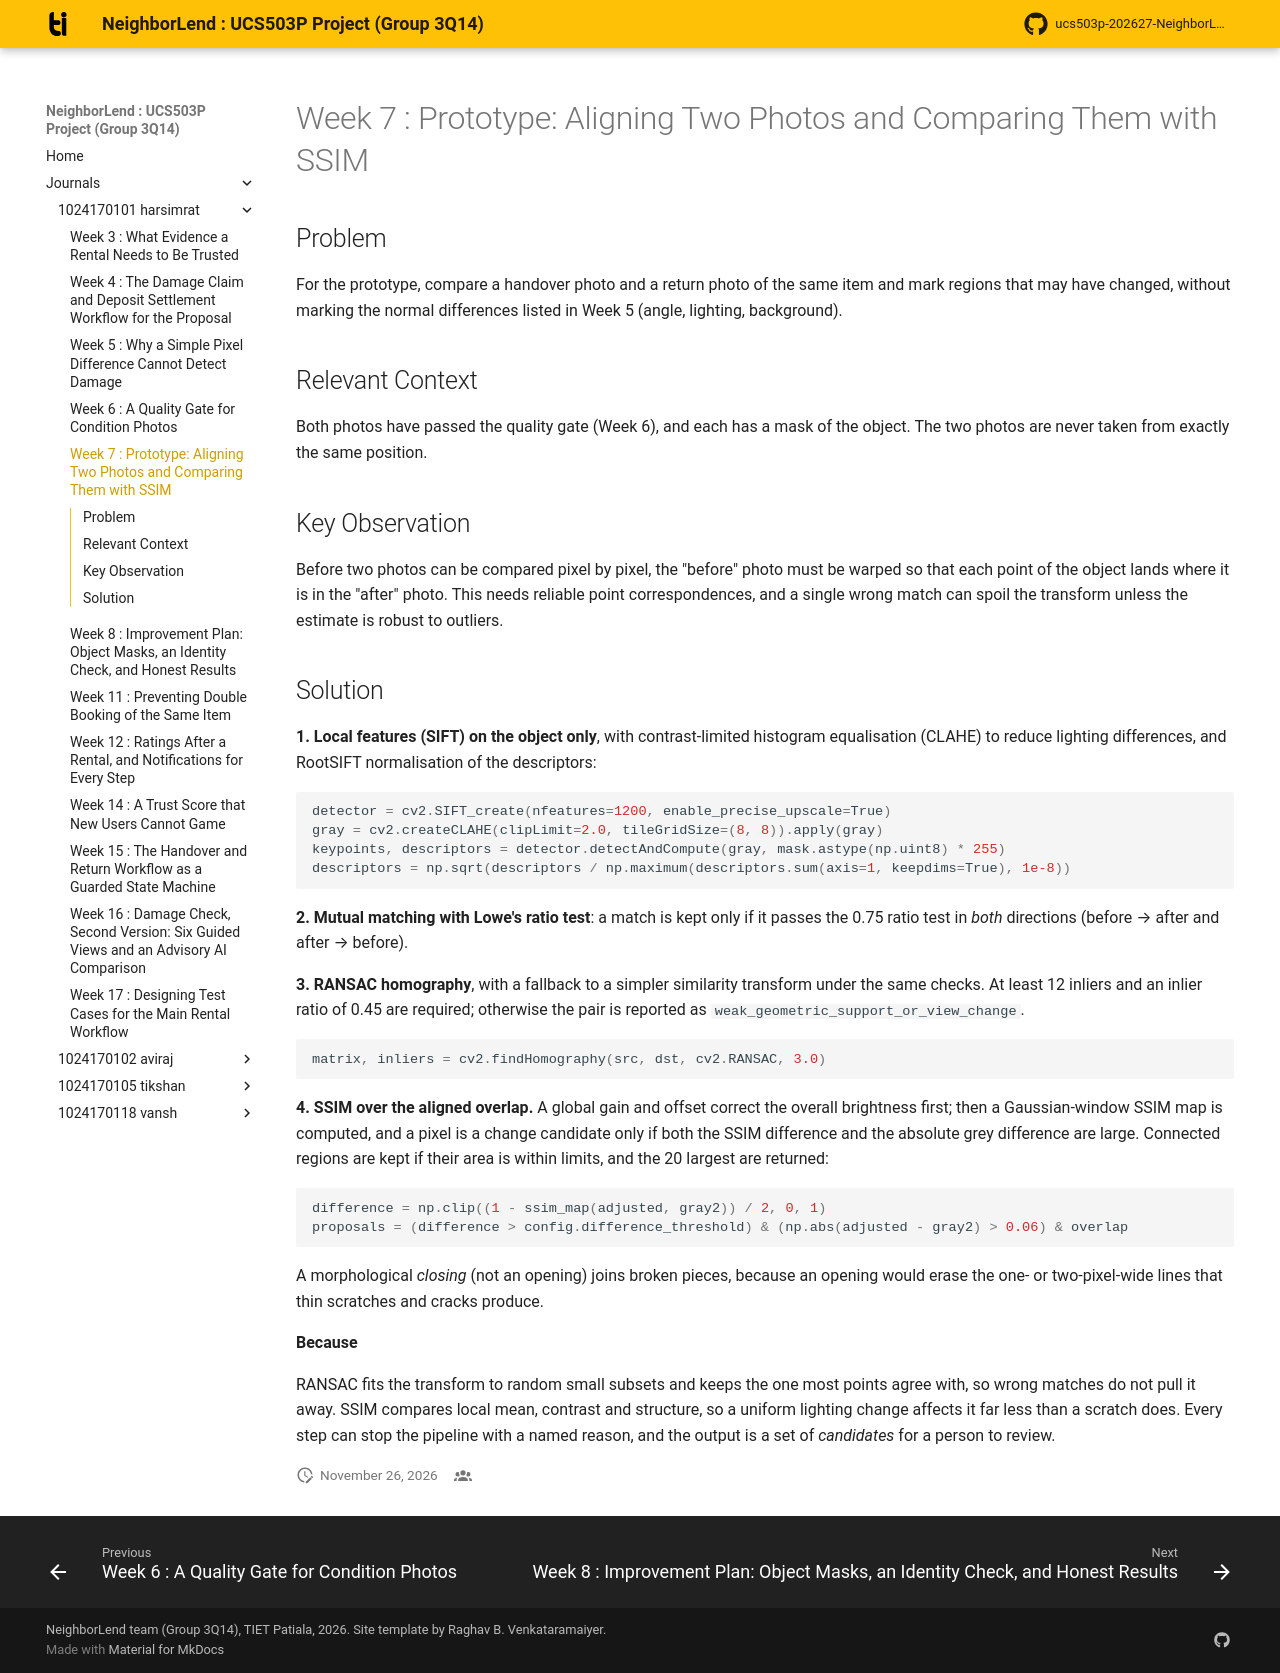

repository: aviraj1576/ucs503p-202627-NeighborLend-project · page: journals/1024170101-harsimrat/w07-alignment-ssim/index.html · generator: mkdocs

# Week 7 : Prototype: Aligning Two Photos and Comparing Them with SSIM

## Problem

For the prototype, compare a handover photo and a return photo of the same
item and mark regions that may have changed, without marking the normal
differences listed in Week 5 (angle, lighting, background).

## Relevant Context

Both photos have passed the quality gate (Week 6), and each has a mask of the
object. The two photos are never taken from exactly the same position.

## Key Observation

Before two photos can be compared pixel by pixel, the "before" photo must be
warped so that each point of the object lands where it is in the "after"
photo. This needs reliable point correspondences, and a single wrong match
can spoil the transform unless the estimate is robust to outliers.

## Solution

**1. Local features (SIFT) on the object only**, with contrast-limited
histogram equalisation (CLAHE) to reduce lighting differences, and RootSIFT
normalisation of the descriptors:

``` python
detector = cv2.SIFT_create(nfeatures=1200, enable_precise_upscale=True)
gray = cv2.createCLAHE(clipLimit=2.0, tileGridSize=(8, 8)).apply(gray)
keypoints, descriptors = detector.detectAndCompute(gray, mask.astype(np.uint8) * 255)
descriptors = np.sqrt(descriptors / np.maximum(descriptors.sum(axis=1, keepdims=True), 1e-8))
```

**2. Mutual matching with Lowe's ratio test**: a match is kept only if it
passes the 0.75 ratio test in *both* directions (before → after and
after → before).

**3. RANSAC homography**, with a fallback to a simpler similarity transform
under the same checks. At least 12 inliers and an inlier ratio of 0.45 are
required; otherwise the pair is reported as
`weak_geometric_support_or_view_change`.

``` python
matrix, inliers = cv2.findHomography(src, dst, cv2.RANSAC, 3.0)
```

**4. SSIM over the aligned overlap.** A global gain and offset correct the
overall brightness first; then a Gaussian-window SSIM map is computed, and a
pixel is a change candidate only if both the SSIM difference and the
absolute grey difference are large. Connected regions are kept if their area
is within limits, and the 20 largest are returned:

``` python
difference = np.clip((1 - ssim_map(adjusted, gray2)) / 2, 0, 1)
proposals = (difference > config.difference_threshold) & (np.abs(adjusted - gray2) > 0.06) & overlap
```

A morphological *closing* (not an opening) joins broken pieces, because an
opening would erase the one- or two-pixel-wide lines that thin scratches and
cracks produce.

**Because**

RANSAC fits the transform to random small subsets and keeps the one most
points agree with, so wrong matches do not pull it away. SSIM compares local
mean, contrast and structure, so a uniform lighting change affects it far
less than a scratch does. Every step can stop the pipeline with a named
reason, and the output is a set of *candidates* for a person to review.
